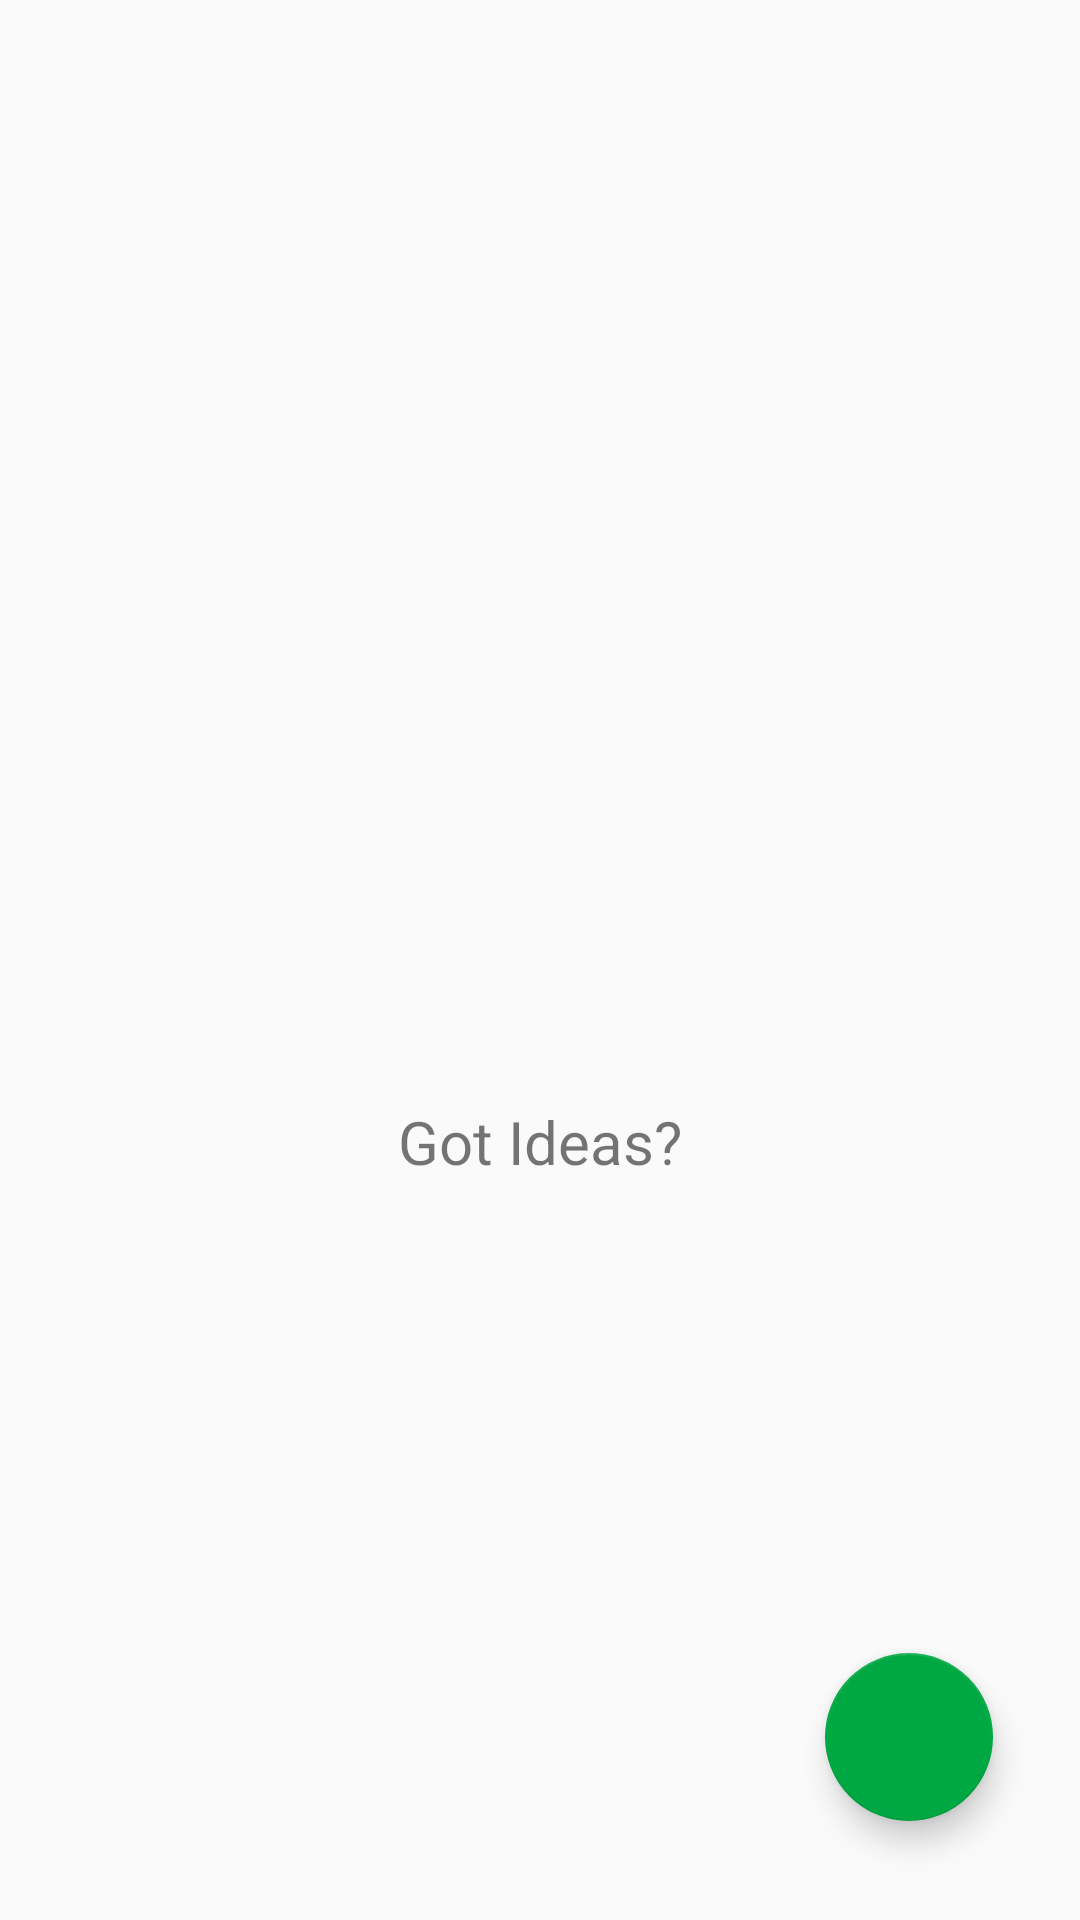

Layout XML and referenced resources for this Android screen:
<!-- AndroidManifest.xml: application theme AppTheme -->
<!-- res/layout/fragment_ideas.xml -->
<?xml version="1.0" encoding="utf-8"?>
<layout xmlns:android="http://schemas.android.com/apk/res/android"
    xmlns:app="http://schemas.android.com/apk/res-auto"
    xmlns:tools="http://schemas.android.com/tools">
<FrameLayout
    android:layout_width="match_parent"
    android:layout_height="match_parent"
    tools:context=".ui.ideas.IdeasFragment">

    <LinearLayout
        android:layout_width="wrap_content"
        android:layout_height="wrap_content"
        android:orientation="vertical"
        android:layout_gravity="center">


    <ImageView
        android:layout_width="100dp"
        android:layout_height="100dp"
        android:layout_gravity="center"
        android:scaleType="centerInside"
        android:src="@drawable/bulb_idea_screen"/>
        <TextView
            android:layout_width="wrap_content"
            android:layout_height="wrap_content"
            android:layout_gravity="center_horizontal"
            android:textSize="20sp"
            android:layout_marginTop="21dp"
            android:text="@string/idea_empty"/>
    </LinearLayout>

    <androidx.recyclerview.widget.RecyclerView
        android:id="@+id/idea_details_recyclerview"
        android:layout_width="match_parent"
        android:background="@android:color/white"
        android:visibility="gone"
        android:layout_height="match_parent"/>



    <com.google.android.material.floatingactionbutton.FloatingActionButton
        android:id="@+id/fab"
        android:layout_width="wrap_content"
        android:layout_height="wrap_content"
        android:layout_gravity="bottom|end"
        android:layout_marginEnd="@dimen/fab_add_margin_end"
        android:layout_marginBottom="@dimen/fab_add_margin_bottom"
        app:srcCompat="@drawable/ic_add_black_24dp" />
</FrameLayout>
</layout>
<!-- resources referenced by this layout -->
<resources>
  <dimen name="fab_add_margin_bottom">33dp</dimen>
  <dimen name="fab_add_margin_end">29dp</dimen>
  <string name="idea_empty">Got Ideas?</string>
  <style name="AppTheme" parent="Theme.AppCompat.Light.DarkActionBar">
          
          <item name="colorPrimary">@color/colorPrimary</item>
          <item name="colorPrimaryDark">@color/colorPrimaryDark</item>
          <item name="colorAccent">@color/colorAccent</item>
          <item name="android:actionMenuTextAppearance">@style/MyMenuTextAppearance</item>
      </style>
  <color name="colorPrimary">#FF00A843</color>
  <color name="colorPrimaryDark">#FF00A843</color>
  <color name="colorAccent">#FF00A843</color>
  <style name="MyMenuTextAppearance" parent="android:TextAppearance.Holo.Widget.ActionBar.Menu">
          <item name="android:textSize">17sp</item>
      </style>
</resources>
